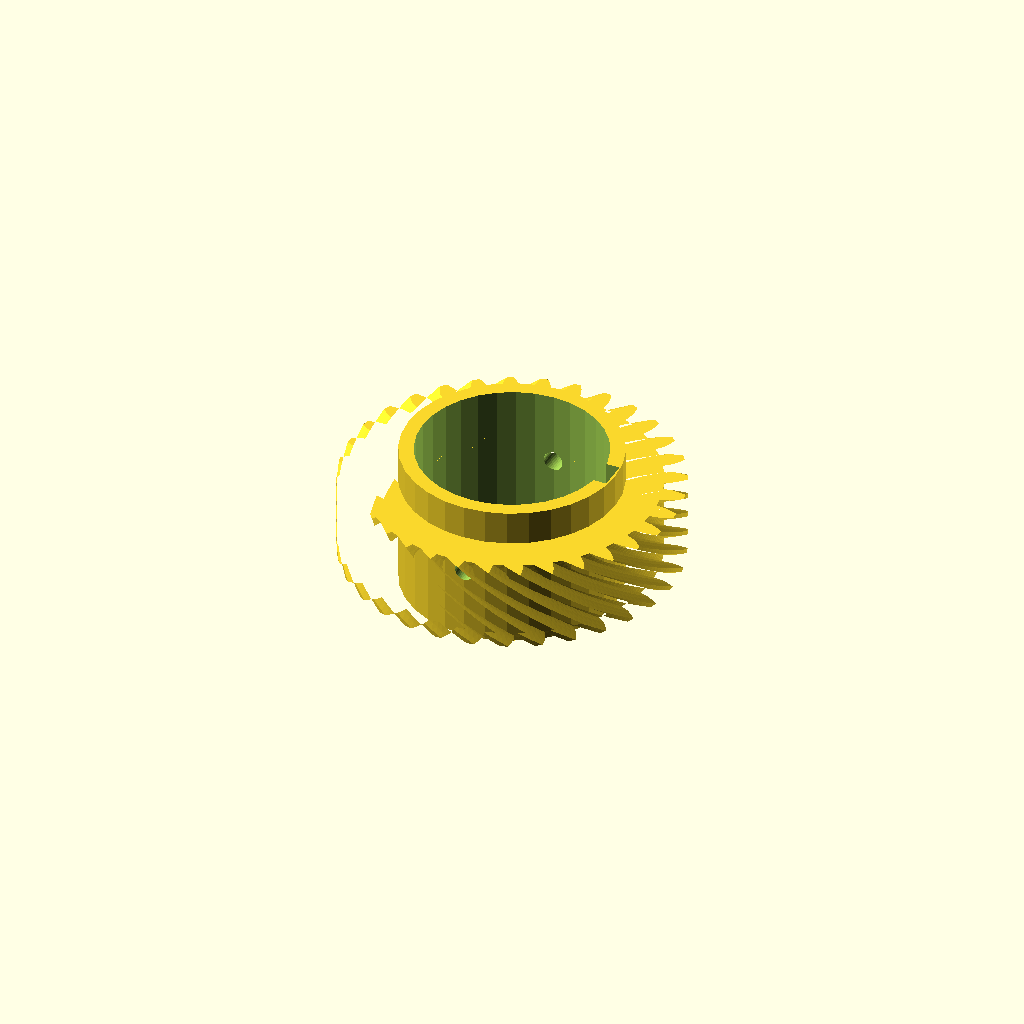
Cell 1: rendered with the file's own defaults.
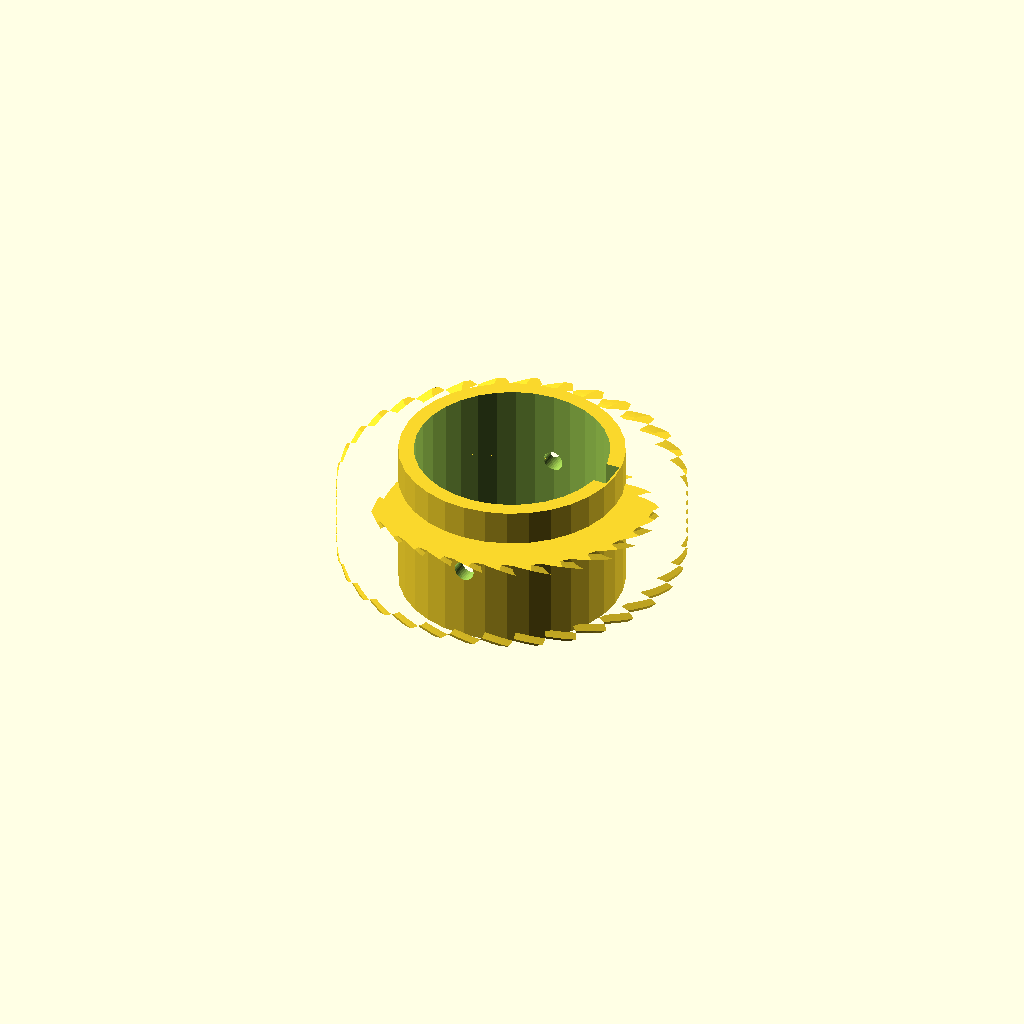
Cell 2 — helix set to 84, the other parameters unchanged.
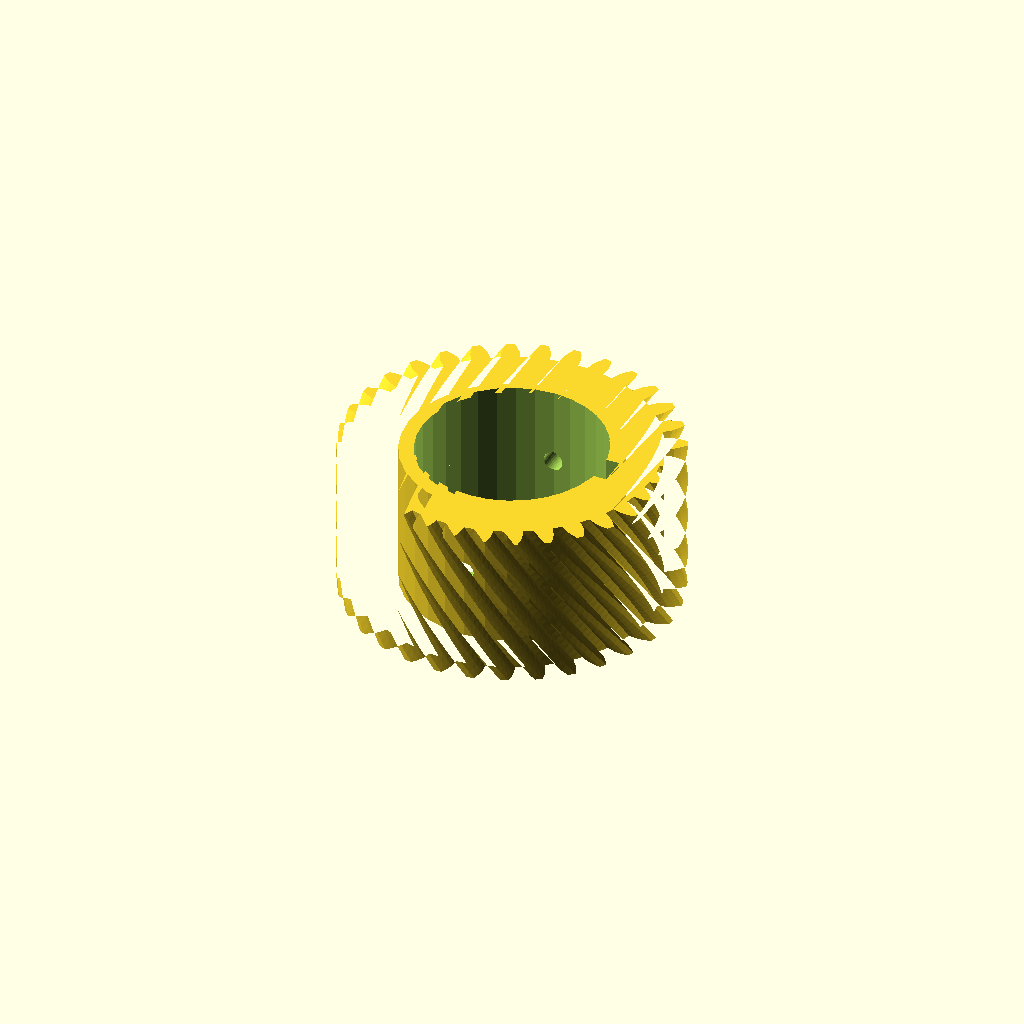
Cell 3: rim_w = 32 (everything else at default).
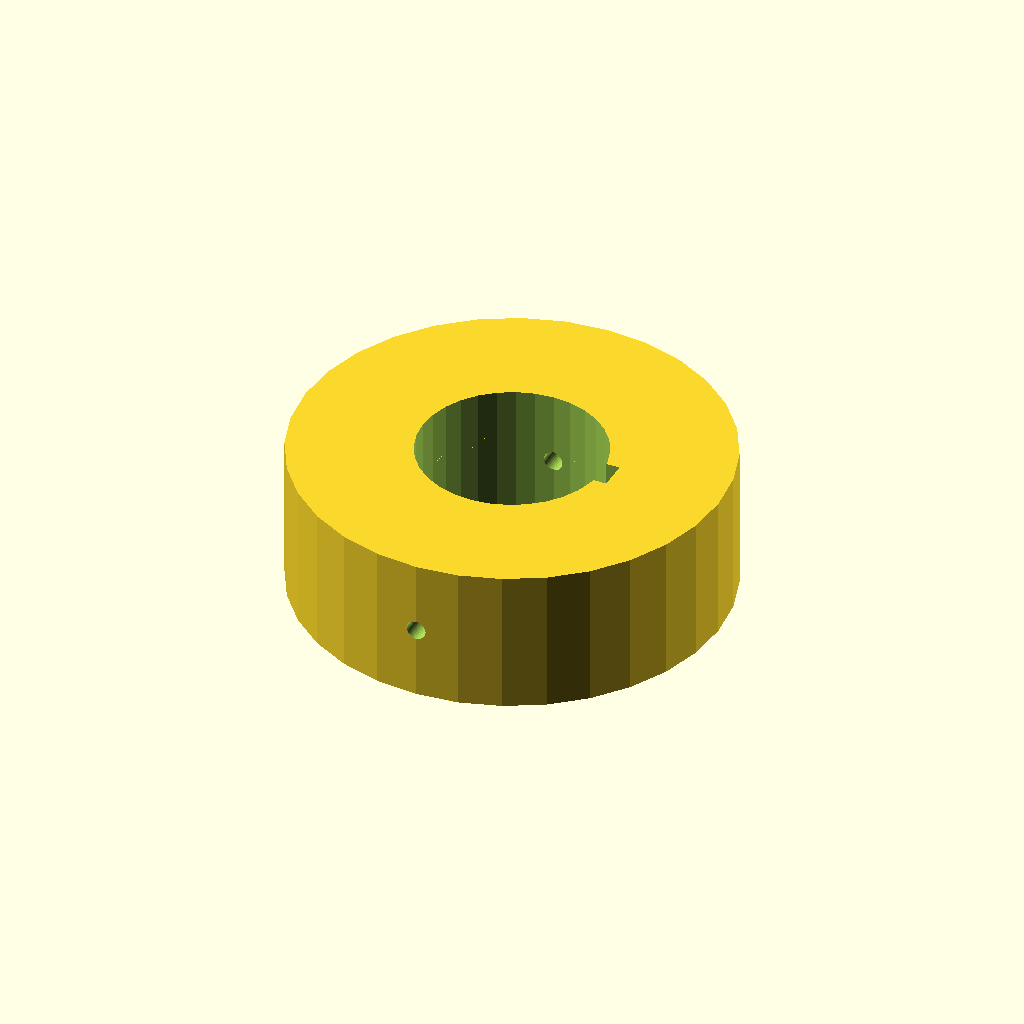
Cell 4: the same model with hub_r = 44.1.
One fixed orthographic camera (rotation 55°, 0°, 25°; colour scheme Cornfield) for every cell.
Source of the model, optional_data/data/gen3/wormwheels/part_0095.scad:
$fn = 32;

// ----------------------------------------------------------------------
// Worm wheel: z32 module 2, 42 degree helix, 30 mm hub
// ----------------------------------------------------------------------

// --- parameters (mm) ---
gear_module = 2;          // tooth module
teeth = 32;               // tooth count
helix = 42;               // helix angle of the rim
rim_w = 16;               // rim width
hub_r = 22.05;            // hub radius
hub_h = 30;               // hub height
bore_d = 38.1;            // hub bore
key_w = 6;                // keyway width
key_depth = 3;            // keyway depth
screw_d = 4;              // set screw thread

rim_profile = [[29.44, -1.885], [31.365, -1.735], [32.68, -1.322], [33.992, -0.743], [33.992, 0.743], [32.68, 1.322], [31.365, 1.735], [29.44, 1.885], [29.242, 3.895], [31.101, 4.417], [32.31, 5.079], [33.484, 5.903], [33.194, 7.36], [31.794, 7.672], [30.424, 7.821], [28.506, 7.592], [27.92, 9.525], [29.642, 10.4], [30.698, 11.285], [31.689, 12.322], [31.12, 13.695], [29.687, 13.727], [28.314, 13.606], [26.478, 13.007], [25.525, 14.789], [27.043, 15.983], [27.907, 17.057], [28.676, 18.267], [27.85, 19.503], [26.438, 19.255], [25.115, 18.868], [23.431, 17.923], [22.15, 19.484], [23.406, 20.952], [24.043, 22.174], [24.561, 23.51], [23.51, 24.561], [22.174, 24.043], [20.952, 23.406], [19.484, 22.15], [17.923, 23.431], [18.868, 25.115], [19.255, 26.438], [19.503, 27.85], [18.267, 28.676], [17.057, 27.907], [15.983, 27.043], [14.789, 25.525], [13.007, 26.478], [13.606, 28.314], [13.727, 29.687], [13.695, 31.12], [12.322, 31.689], [11.285, 30.698], [10.4, 29.642], [9.525, 27.92], [7.592, 28.506], [7.821, 30.424], [7.672, 31.794], [7.36, 33.194], [5.903, 33.484], [5.079, 32.31], [4.417, 31.101], [3.895, 29.242], [1.885, 29.44], [1.735, 31.365], [1.322, 32.68], [0.743, 33.992], [-0.743, 33.992], [-1.322, 32.68], [-1.735, 31.365], [-1.885, 29.44], [-3.895, 29.242], [-4.417, 31.101], [-5.079, 32.31], [-5.903, 33.484], [-7.36, 33.194], [-7.672, 31.794], [-7.821, 30.424], [-7.592, 28.506], [-9.525, 27.92], [-10.4, 29.642], [-11.285, 30.698], [-12.322, 31.689], [-13.695, 31.12], [-13.727, 29.687], [-13.606, 28.314], [-13.007, 26.478], [-14.789, 25.525], [-15.983, 27.043], [-17.057, 27.907], [-18.267, 28.676], [-19.503, 27.85], [-19.255, 26.438], [-18.868, 25.115], [-17.923, 23.431], [-19.484, 22.15], [-20.952, 23.406], [-22.174, 24.043], [-23.51, 24.561], [-24.561, 23.51], [-24.043, 22.174], [-23.406, 20.952], [-22.15, 19.484], [-23.431, 17.923], [-25.115, 18.868], [-26.438, 19.255], [-27.85, 19.503], [-28.676, 18.267], [-27.907, 17.057], [-27.043, 15.983], [-25.525, 14.789], [-26.478, 13.007], [-28.314, 13.606], [-29.687, 13.727], [-31.12, 13.695], [-31.689, 12.322], [-30.698, 11.285], [-29.642, 10.4], [-27.92, 9.525], [-28.506, 7.592], [-30.424, 7.821], [-31.794, 7.672], [-33.194, 7.36], [-33.484, 5.903], [-32.31, 5.079], [-31.101, 4.417], [-29.242, 3.895], [-29.44, 1.885], [-31.365, 1.735], [-32.68, 1.322], [-33.992, 0.743], [-33.992, -0.743], [-32.68, -1.322], [-31.365, -1.735], [-29.44, -1.885], [-29.242, -3.895], [-31.101, -4.417], [-32.31, -5.079], [-33.484, -5.903], [-33.194, -7.36], [-31.794, -7.672], [-30.424, -7.821], [-28.506, -7.592], [-27.92, -9.525], [-29.642, -10.4], [-30.698, -11.285], [-31.689, -12.322], [-31.12, -13.695], [-29.687, -13.727], [-28.314, -13.606], [-26.478, -13.007], [-25.525, -14.789], [-27.043, -15.983], [-27.907, -17.057], [-28.676, -18.267], [-27.85, -19.503], [-26.438, -19.255], [-25.115, -18.868], [-23.431, -17.923], [-22.15, -19.484], [-23.406, -20.952], [-24.043, -22.174], [-24.561, -23.51], [-23.51, -24.561], [-22.174, -24.043], [-20.952, -23.406], [-19.484, -22.15], [-17.923, -23.431], [-18.868, -25.115], [-19.255, -26.438], [-19.503, -27.85], [-18.267, -28.676], [-17.057, -27.907], [-15.983, -27.043], [-14.789, -25.525], [-13.007, -26.478], [-13.606, -28.314], [-13.727, -29.687], [-13.695, -31.12], [-12.322, -31.689], [-11.285, -30.698], [-10.4, -29.642], [-9.525, -27.92], [-7.592, -28.506], [-7.821, -30.424], [-7.672, -31.794], [-7.36, -33.194], [-5.903, -33.484], [-5.079, -32.31], [-4.417, -31.101], [-3.895, -29.242], [-1.885, -29.44], [-1.735, -31.365], [-1.322, -32.68], [-0.743, -33.992], [0.743, -33.992], [1.322, -32.68], [1.735, -31.365], [1.885, -29.44], [3.895, -29.242], [4.417, -31.101], [5.079, -32.31], [5.903, -33.484], [7.36, -33.194], [7.672, -31.794], [7.821, -30.424], [7.592, -28.506], [9.525, -27.92], [10.4, -29.642], [11.285, -30.698], [12.322, -31.689], [13.695, -31.12], [13.727, -29.687], [13.606, -28.314], [13.007, -26.478], [14.789, -25.525], [15.983, -27.043], [17.057, -27.907], [18.267, -28.676], [19.503, -27.85], [19.255, -26.438], [18.868, -25.115], [17.923, -23.431], [19.484, -22.15], [20.952, -23.406], [22.174, -24.043], [23.51, -24.561], [24.561, -23.51], [24.043, -22.174], [23.406, -20.952], [22.15, -19.484], [23.431, -17.923], [25.115, -18.868], [26.438, -19.255], [27.85, -19.503], [28.676, -18.267], [27.907, -17.057], [27.043, -15.983], [25.525, -14.789], [26.478, -13.007], [28.314, -13.606], [29.687, -13.727], [31.12, -13.695], [31.689, -12.322], [30.698, -11.285], [29.642, -10.4], [27.92, -9.525], [28.506, -7.592], [30.424, -7.821], [31.794, -7.672], [33.194, -7.36], [33.484, -5.903], [32.31, -5.079], [31.101, -4.417], [29.242, -3.895]];

difference() {
  union() {
    /* rim, twisted to stand in for the helical worm teeth */
    translate([0, 0, (hub_h - rim_w) / 2]) linear_extrude(height = rim_w, twist = helix, slices = 24) polygon(rim_profile);
    /* hub */
    cylinder(h = hub_h, d = 2 * hub_r);
  }
  /* bore */
  translate([0, 0, -2.5]) cylinder(h = hub_h + 5, d = bore_d);
  /* keyway, milled through the whole hub */
  translate([bore_d / 2 - key_depth, -key_w / 2, -2.5]) cube([key_depth + 2.5, key_w, hub_h + 5]);
  /* set screw hole straight through the hub wall */
  translate([0, -hub_r - 2.5, hub_h / 2]) rotate([-90, 0, 0]) cylinder(h = 2 * hub_r + 5, d = screw_d);
}
Parameter table extracted from the source (name, type, default, range or options):
gear_module: number, default 2
teeth: number, default 32
helix: number, default 42
rim_w: number, default 16
hub_r: number, default 22.05
hub_h: number, default 30
bore_d: number, default 38.1
key_w: number, default 6
key_depth: number, default 3
screw_d: number, default 4
